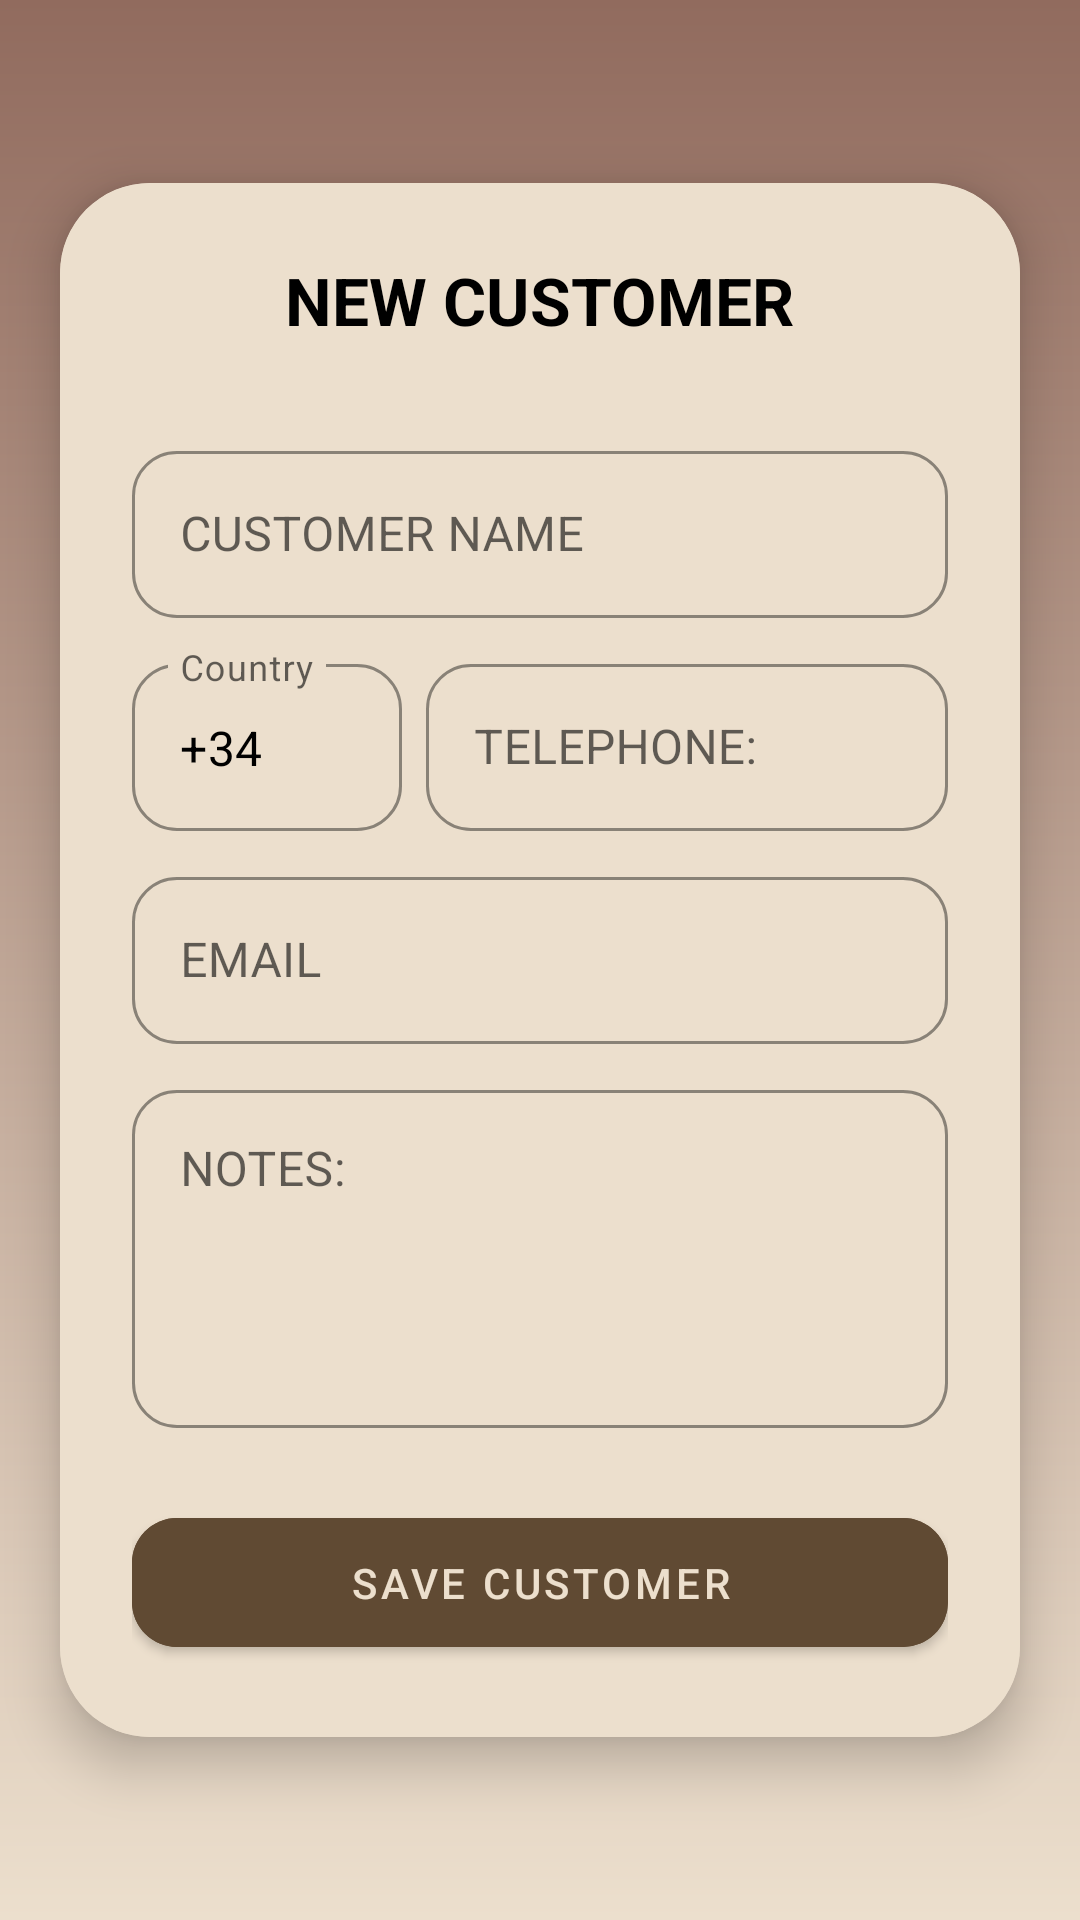

Write the Android layout XML for this screen, with the resource values it uses.
<!-- AndroidManifest.xml: application theme Theme.TFG -->
<!-- res/layout/fragment_formulario_clientes.xml -->
<?xml version="1.0" encoding="utf-8"?>
<androidx.constraintlayout.widget.ConstraintLayout xmlns:android="http://schemas.android.com/apk/res/android"
    xmlns:app="http://schemas.android.com/apk/res-auto"
    xmlns:tools="http://schemas.android.com/tools"
    android:layout_width="match_parent"
    android:layout_height="match_parent">

    <com.google.android.material.card.MaterialCardView
        android:layout_width="match_parent"
        android:layout_height="wrap_content"
        android:layout_margin="20dp"
        app:cardCornerRadius="30dp"
        app:cardElevation="10dp"
        app:cardBackgroundColor="?attr/colorSurface"
        app:layout_constraintBottom_toBottomOf="parent"
        app:layout_constraintTop_toTopOf="parent">

        <ScrollView
            android:layout_width="match_parent"
            android:layout_height="wrap_content">

            <LinearLayout
                android:layout_width="match_parent"
                android:layout_height="wrap_content"
                android:background="?attr/colorSurface"
                android:orientation="vertical"
                android:padding="24dp">

                
                <RelativeLayout
                    android:layout_width="match_parent"
                    android:layout_height="wrap_content"
                    android:layout_marginBottom="20dp">

                    <ImageView
                        android:id="@+id/btnBack"
                        android:layout_width="30dp"
                        android:layout_height="30dp"
                        android:src="@drawable/ic_back"
                        app:tint="?attr/colorOnSurface" />

                    <TextView
                        android:id="@+id/tvTituloFormulario"
                        android:layout_width="wrap_content"
                        android:layout_height="wrap_content"
                        android:layout_centerInParent="true"
                        android:text="@string/cliente_nuevo"
                        android:textColor="?attr/colorOnSurface"
                        android:textSize="22sp"
                        android:textStyle="bold" />
                </RelativeLayout>

                
                <com.google.android.material.textfield.TextInputLayout
                    android:id="@+id/tilNombreCliente"
                    style="@style/Widget.MaterialComponents.TextInputLayout.OutlinedBox"
                    android:layout_width="match_parent"
                    android:layout_height="wrap_content"
                    android:layout_marginTop="10dp"
                    android:hint="@string/nombre_cliente"
                    app:boxCornerRadiusBottomEnd="15dp"
                    app:boxCornerRadiusBottomStart="15dp"
                    app:boxCornerRadiusTopEnd="15dp"
                    app:boxCornerRadiusTopStart="15dp"
                    app:boxStrokeColor="?attr/colorPrimary"
                    app:hintTextColor="?attr/colorOnSurface">

                    <com.google.android.material.textfield.TextInputEditText
                        android:id="@+id/etNombreCliente"
                        android:layout_width="match_parent"
                        android:layout_height="wrap_content"
                        android:textColor="?attr/colorOnSurface"
                        android:inputType="text" />
                </com.google.android.material.textfield.TextInputLayout>

                
                <LinearLayout
                    android:layout_width="match_parent"
                    android:layout_height="wrap_content"
                    android:layout_marginTop="10dp"
                    android:orientation="horizontal">

                    
                    <com.google.android.material.textfield.TextInputLayout
                        android:id="@+id/tilPrefijo"
                        style="@style/Widget.MaterialComponents.TextInputLayout.OutlinedBox"
                        android:layout_width="90dp"
                        android:layout_height="wrap_content"
                        android:hint="@string/pais"
                        app:boxCornerRadiusBottomEnd="15dp"
                        app:boxCornerRadiusBottomStart="15dp"
                        app:boxCornerRadiusTopEnd="15dp"
                        app:boxCornerRadiusTopStart="15dp"
                        app:boxStrokeColor="?attr/colorPrimary"
                        app:hintTextColor="?attr/colorOnSurface">

                        <com.google.android.material.textfield.TextInputEditText
                            android:id="@+id/etPrefijo"
                            android:layout_width="match_parent"
                            android:layout_height="wrap_content"
                            android:inputType="phone"
                            android:text="+34"
                            android:textColor="?attr/colorOnSurface" />
                    </com.google.android.material.textfield.TextInputLayout>

                    
                    <com.google.android.material.textfield.TextInputLayout
                        android:id="@+id/tilTelefonoCliente"
                        style="@style/Widget.MaterialComponents.TextInputLayout.OutlinedBox"
                        android:layout_width="match_parent"
                        android:layout_height="wrap_content"
                        android:layout_marginStart="8dp"
                        android:hint="@string/telefono"
                        app:boxCornerRadiusBottomEnd="15dp"
                        app:boxCornerRadiusBottomStart="15dp"
                        app:boxCornerRadiusTopEnd="15dp"
                        app:boxCornerRadiusTopStart="15dp"
                        app:boxStrokeColor="?attr/colorPrimary"
                        app:hintTextColor="?attr/colorOnSurface">

                        <com.google.android.material.textfield.TextInputEditText
                            android:id="@+id/etTelefonoCliente"
                            android:layout_width="match_parent"
                            android:layout_height="wrap_content"
                            android:textColor="?attr/colorOnSurface"
                            android:inputType="phone"
                            android:maxLength="9" />
                    </com.google.android.material.textfield.TextInputLayout>
                </LinearLayout>

                
                <com.google.android.material.textfield.TextInputLayout
                    android:id="@+id/tilEmail"
                    style="@style/Widget.MaterialComponents.TextInputLayout.OutlinedBox"
                    android:layout_width="match_parent"
                    android:layout_height="wrap_content"
                    android:layout_marginTop="10dp"
                    android:hint="@string/loginUser"
                    app:boxCornerRadiusBottomEnd="15dp"
                    app:boxCornerRadiusBottomStart="15dp"
                    app:boxCornerRadiusTopEnd="15dp"
                    app:boxCornerRadiusTopStart="15dp"
                    app:boxStrokeColor="?attr/colorPrimary"
                    app:hintTextColor="?attr/colorOnSurface">

                    <com.google.android.material.textfield.TextInputEditText
                        android:id="@+id/etEmail"
                        android:layout_width="match_parent"
                        android:layout_height="wrap_content"
                        android:textColor="?attr/colorOnSurface"
                        android:inputType="textEmailAddress" />
                </com.google.android.material.textfield.TextInputLayout>

                
                <com.google.android.material.textfield.TextInputLayout
                    android:id="@+id/tilNotas"
                    style="@style/Widget.MaterialComponents.TextInputLayout.OutlinedBox"
                    android:layout_width="match_parent"
                    android:layout_height="wrap_content"
                    android:layout_marginTop="10dp"
                    android:hint="@string/notas"
                    app:boxCornerRadiusBottomEnd="15dp"
                    app:boxCornerRadiusBottomStart="15dp"
                    app:boxCornerRadiusTopEnd="15dp"
                    app:boxCornerRadiusTopStart="15dp"
                    app:boxStrokeColor="?attr/colorPrimary"
                    app:hintTextColor="?attr/colorOnSurface">

                    <com.google.android.material.textfield.TextInputEditText
                        android:id="@+id/etNotas"
                        android:layout_width="match_parent"
                        android:layout_height="wrap_content"
                        android:textColor="?attr/colorOnSurface"
                        android:gravity="top"
                        android:lines="4"
                        android:inputType="textMultiLine" />
                </com.google.android.material.textfield.TextInputLayout>

                
                <com.google.android.material.button.MaterialButton
                    android:id="@+id/btnGuardarCliente"
                    android:layout_width="match_parent"
                    android:layout_height="55dp"
                    android:layout_marginTop="24dp"
                    android:text="@string/guardar"
                    android:textColor="?attr/colorOnPrimary"
                    android:backgroundTint="?attr/colorPrimary"
                    app:cornerRadius="15dp" />

            </LinearLayout>
        </ScrollView>
    </com.google.android.material.card.MaterialCardView>
</androidx.constraintlayout.widget.ConstraintLayout>
<!-- resources referenced by this layout -->
<resources>
  <string name="cliente_nuevo">NEW CUSTOMER</string>
  <string name="guardar">SAVE CUSTOMER</string>
  <string name="loginUser">EMAIL</string>
  <string name="nombre_cliente">CUSTOMER NAME</string>
  <string name="notas">NOTES:</string>
  <string name="pais">Country</string>
  <string name="telefono">TELEPHONE:</string>
  <style name="Theme.TFG" parent="Theme.MaterialComponents.DayNight.NoActionBar">
          <item name="android:windowBackground">@drawable/bg_gradient_light</item>
          <item name="colorSurface">@color/blanco_puro</item>
          <item name="colorSurfaceVariant">@color/marron_input</item>
          <item name="colorSurfaceContainer">@color/marron_fondo</item>
          <item name="colorPrimary">@color/marron_boton</item>
          <item name="colorOnPrimary">@color/toolbar_claro</item>
          <item name="colorOnSurface">#000000</item>
          <item name="colorOnBackground">@color/blanco_puro</item>
      </style>
  <!-- drawable bg_gradient_light (drawable) -->
  <?xml version="1.0" encoding="utf-8"?>
  <shape xmlns:android="http://schemas.android.com/apk/res/android">
      <gradient
          android:startColor="#916B5E"
          android:endColor="#ECDFCD"
          android:angle="10" />
  </shape>
  <color name="blanco_puro">#ECDFCD</color>
  <color name="marron_input">#A4927A</color>
  <color name="marron_fondo">#8E6C49</color>
  <color name="marron_boton">#604A33</color>
  <color name="toolbar_claro">#ECDFCD</color>
</resources>
